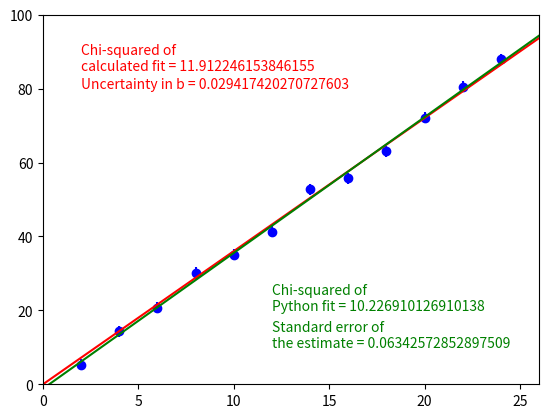

Reproduce this figure in Python.
import matplotlib.pyplot as plt
from scipy import stats
import math

x = [2,4,6,8,10,12,14,16,18,20,22,24]
y = [5.3,14.4,20.7,30.1,35.0,41.3,52.7,55.7,63.0,72.1,80.5,87.9]

sigma = 1.5
slope, intercept, r_value, p_value, std_err = stats.linregress(x,y)
sumxy, sumx2, index = 0, 0, 0

for x_i in x:
	sumx2 += x_i**2
	sumxy += x_i * y[index]
	index += 1
	
b = sumxy / sumx2

plt.scatter(x,y,color = 'b')
plt.errorbar(x,y,yerr = sigma,fmt = 'none',ecolor = 'b')
plt.plot([0,26],[0,(b*26)],color = 'r')
plt.plot([0,26],[intercept,(slope*26 + intercept)],color = 'g')
plt.axis([0,26,0,100])

temp1, chi_squared1, temp2, chi_squared2, index = 0, 0, 0, 0, 0

for y_i in y:
	temp1 = (y_i - (b * x[index])) / sigma
	chi_squared1 += temp1**2
	temp2 = (y_i - (slope * x[index] + intercept)) / sigma
	chi_squared2 += temp2**2
	index += 1

sigma_b = sigma / math.sqrt(sumx2)

plt.text(2, 85, 'Chi-squared of\ncalculated fit = %s' % chi_squared1, color = 'r')
plt.text(2, 80, 'Uncertainty in b = %s' % sigma_b, color = 'r')
plt.text(12, 20, 'Chi-squared of\nPython fit = %s' % chi_squared2, color = 'g')
plt.text(12, 10, 'Standard error of\nthe estimate = %s' % std_err, color = 'g')
plt.show()